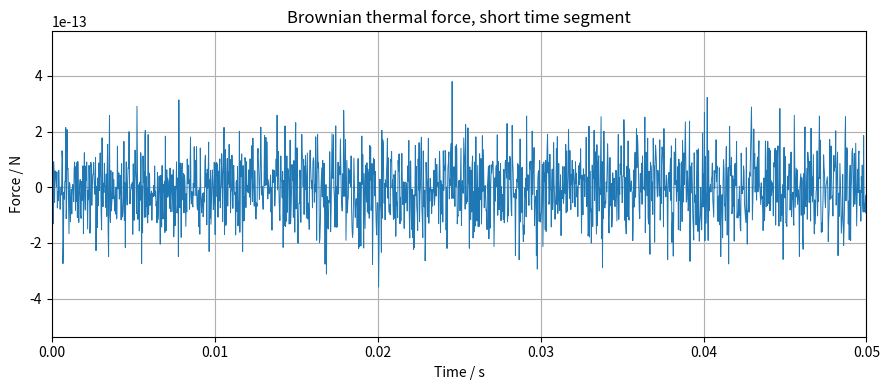
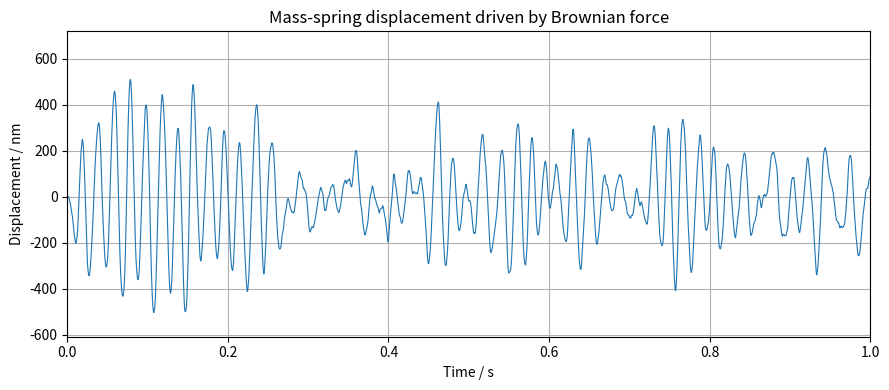
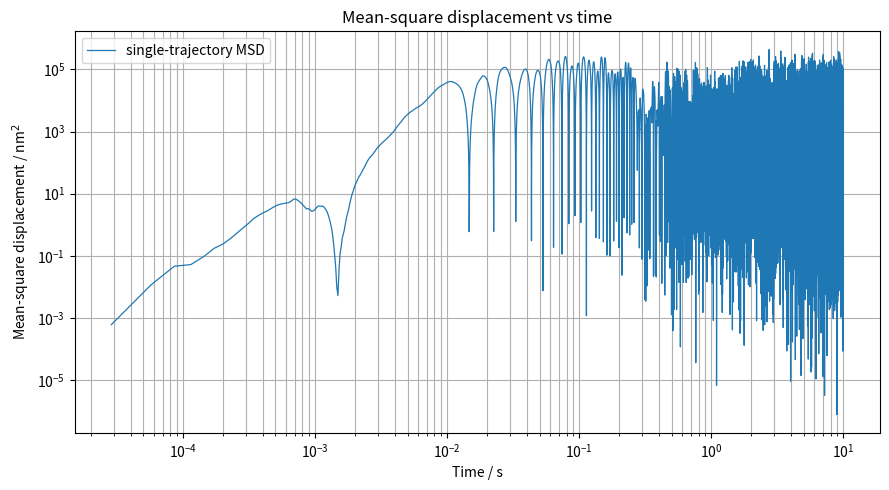
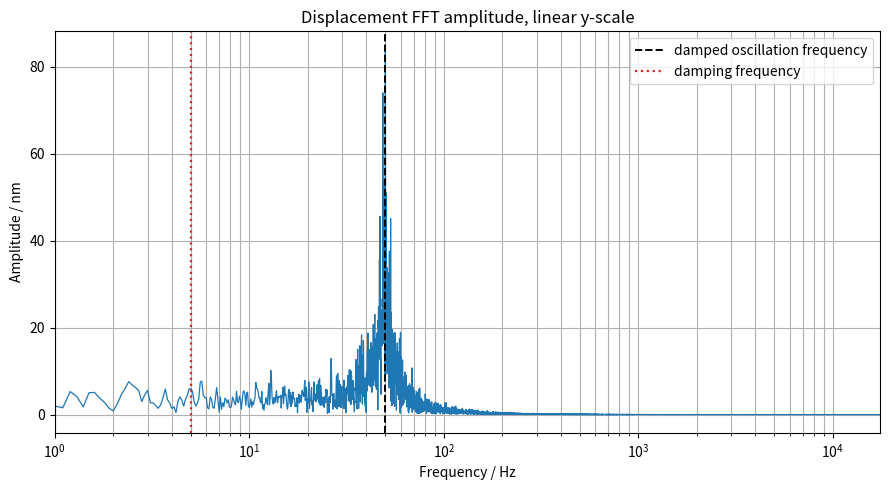
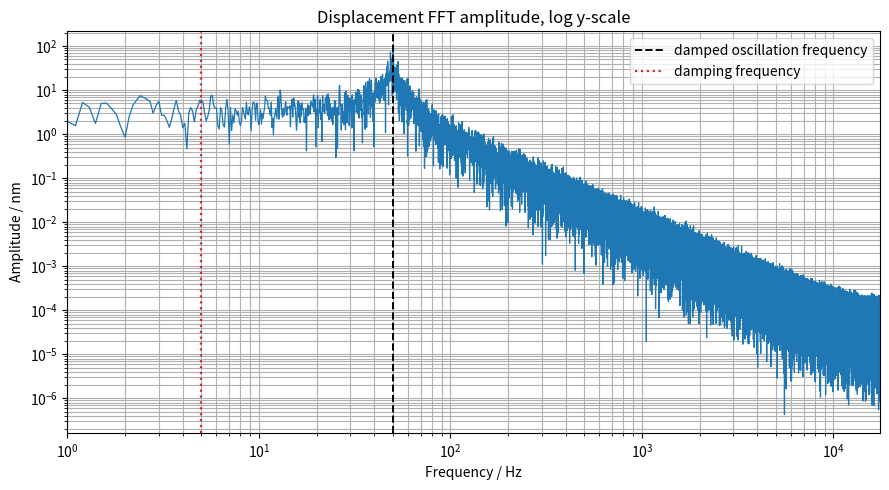
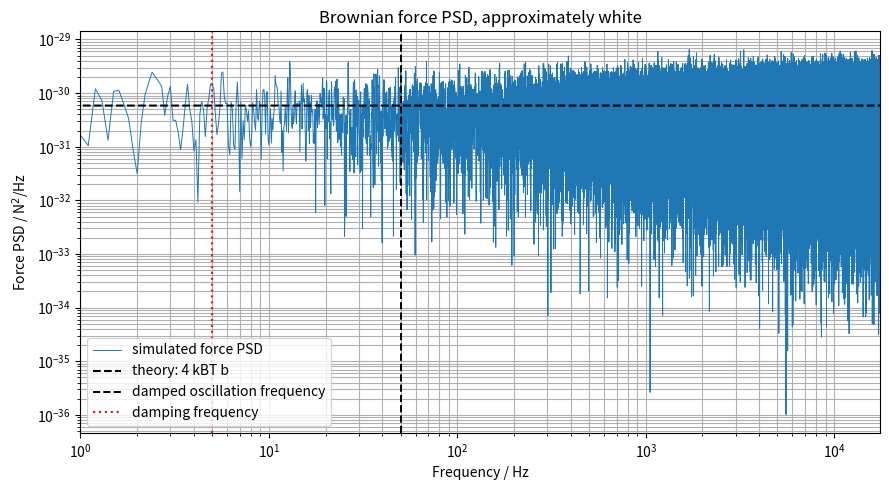
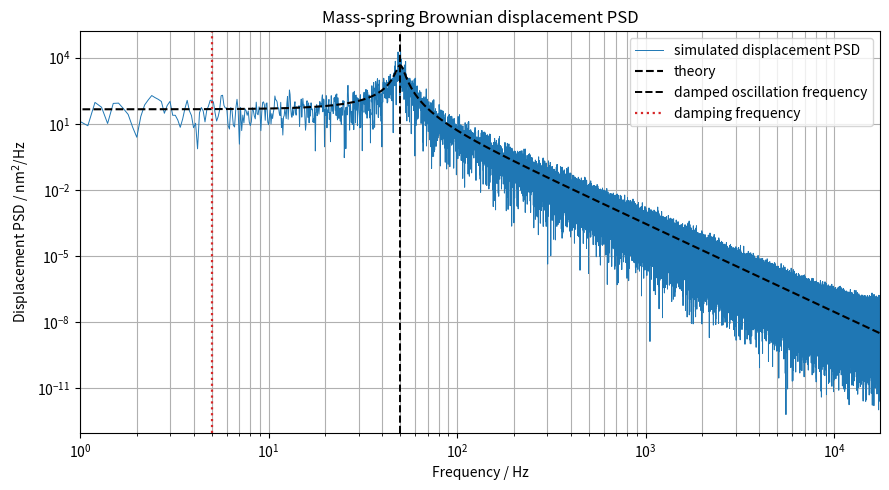

The script that saved these images, in order:
import numpy as np
import matplotlib.pyplot as plt


# -------------------------------------------------------------------------
# Brownian white noise driving a mass on a spring
# -------------------------------------------------------------------------
# This script is more representative of the noise you would get for a trapped
# particle / mass-on-a-spring system.
#
# The model is the Langevin oscillator:
#
#     m x'' + b x' + k x = F_th(t)
#
# where F_th(t) is a white Brownian thermal force with
#
#     <F_th(t) F_th(t')> = 2 b k_B T delta(t - t')
#
# The force noise is white, but the displacement x(t) is not white. The spring
# and damping filter the force noise, producing a displacement spectrum with a
# resonance peak near the natural frequency.


# -------------------------------------------------------------------------
# Sampling parameters
# -------------------------------------------------------------------------
fs = 35_000.0       # sampling frequency / Hz
t_end = 10.0        # total signal duration / s
dt = 1.0 / fs

# Frequency range shown in the FFT/PSD plots.
# With fs = 35 kHz, the Nyquist frequency is 17.5 kHz.
f_plot_min = 1.0
nyquist_frequency = fs / 2
f_plot_max = nyquist_frequency

t = np.arange(0.0, t_end, dt)
N = len(t)

df = fs / N
print("Number of samples N =", N)
print("Sampling interval dt =", dt, "s")
print("FFT bin size df =", df, "Hz")
print("Nyquist frequency =", nyquist_frequency, "Hz")


# -------------------------------------------------------------------------
# Physical parameters
# -------------------------------------------------------------------------
kB = 1.380649e-23
T = 293.0

# Example particle properties, close to your levitation model.
radius = 5e-6       # m
density = 2200.0    # kg/m^3
volume = (4.0 / 3.0) * np.pi * radius**3
m = density * volume

# Choose a simple oscillator frequency and damping ratio.
# Change these to match your trap frequency and damping.
f0 = 50.0
omega0 = 2 * np.pi * f0
k = m * omega0**2

damping_ratio = 0.05
b = 2 * damping_ratio * m * omega0
gamma = b / m

if gamma < 2 * omega0:
    omega_d = np.sqrt(omega0**2 - (gamma / 2)**2)
    f_oscillation = omega_d / (2 * np.pi)
else:
    omega_d = np.nan
    f_oscillation = np.nan

f_damping = gamma / (2 * np.pi)

print("Mass m =", m, "kg")
print("Spring constant k =", k, "N/m")
print("Damping coefficient b =", b, "kg/s")
print("Natural frequency f0 =", f0, "Hz")
print("Damped oscillation frequency fd =", f_oscillation, "Hz")
print("Damping frequency f_gamma =", f_damping, "Hz")
print("Damping ratio =", damping_ratio)
print("Thermal RMS displacement sqrt(kBT/k) =", np.sqrt(kB * T / k), "m")


# -------------------------------------------------------------------------
# Brownian thermal force
# -------------------------------------------------------------------------
rng = np.random.default_rng(seed=1)

# Continuous-time Brownian force:
#     <F(t)F(t')> = 2 b kBT delta(t-t')
#
# In a discrete timestep dt, the timestep-averaged force has standard
# deviation:
#     sigma_F = sqrt(2 b kBT / dt)
sigma_F = np.sqrt(2 * b * kB * T / dt)
F_th = sigma_F * rng.normal(size=N)


# -------------------------------------------------------------------------
# Integrate the stochastic oscillator
# -------------------------------------------------------------------------
x = np.zeros(N)
v = np.zeros(N)

for i in range(N - 1):
    # Semi-implicit Euler update. For more serious stochastic simulations,
    # a Langevin-specific integrator such as BAOAB is usually better.
    a = (F_th[i] - b * v[i] - k * x[i]) / m
    v[i + 1] = v[i] + a * dt
    x[i + 1] = x[i] + v[i + 1] * dt


# -------------------------------------------------------------------------
# Fourier transform helpers
# -------------------------------------------------------------------------
def fft_amplitude_and_psd(signal):
    """
    Return one-sided FFT amplitude and PSD estimates using a Hann window.
    """
    signal = signal - np.mean(signal)

    window = np.hanning(N)
    coherent_gain = np.mean(window)
    window_power = np.mean(window**2)

    fft_values = np.fft.rfft(signal * window)
    freqs = np.fft.rfftfreq(N, dt)

    amplitude = 2.0 * np.abs(fft_values) / (N * coherent_gain)
    amplitude[0] *= 0.5

    psd = (2.0 * dt / (N * window_power)) * np.abs(fft_values)**2
    psd[0] *= 0.5

    if N % 2 == 0:
        amplitude[-1] *= 0.5
        psd[-1] *= 0.5

    return freqs, amplitude, psd


freqs, force_amp, force_psd = fft_amplitude_and_psd(F_th)
_, x_amp, x_psd = fft_amplitude_and_psd(x)


# -------------------------------------------------------------------------
# Theoretical PSDs
# -------------------------------------------------------------------------
omega = 2 * np.pi * freqs

# One-sided white force PSD.
S_F_theory = 4 * kB * T * b * np.ones_like(freqs)

# One-sided displacement PSD of a thermally driven damped harmonic oscillator:
#
#     S_x(f) = S_F / [(k - m omega^2)^2 + (b omega)^2]
#
x_psd_theory = S_F_theory / ((k - m * omega**2) ** 2 + (b * omega) ** 2)


def add_frequency_reference_lines():
    """
    Add the calculated oscillator and damping-frequency reference lines.
    """
    if np.isfinite(f_oscillation):
        plt.axvline(
            f_oscillation,
            color="black",
            linestyle="--",
            linewidth=1.4,
            label="damped oscillation frequency",
        )

    plt.axvline(
        f_damping,
        color="tab:red",
        linestyle=":",
        linewidth=1.6,
        label="damping frequency",
    )


# -------------------------------------------------------------------------
# Plot time-domain signals
# -------------------------------------------------------------------------
plt.figure(figsize=(9, 4))
plt.plot(t, F_th, linewidth=0.7)
plt.xlim(0, 0.05)
plt.xlabel("Time / s")
plt.ylabel("Force / N")
plt.title("Brownian thermal force, short time segment")
plt.grid()
plt.tight_layout()

plt.figure(figsize=(9, 4))
plt.plot(t, x * 1e9, linewidth=0.8)
plt.xlim(0, 1.0)
plt.xlabel("Time / s")
plt.ylabel("Displacement / nm")
plt.title("Mass-spring displacement driven by Brownian force")
plt.grid()
plt.tight_layout()


# -------------------------------------------------------------------------
# Mean-square displacement as a function of time
# -------------------------------------------------------------------------
# For this single simulated trajectory, this is the squared displacement from
# the initial equilibrium position. The t = 0 point is omitted because log axes
# cannot display zero.
msd_single_trajectory = (x - x[0])**2
positive_time_mask = t > 0

plt.figure(figsize=(9, 5))
plt.loglog(
    t[positive_time_mask],
    msd_single_trajectory[positive_time_mask] * 1e18,
    linewidth=0.9,
    label="single-trajectory MSD"
)
plt.xlabel("Time / s")
plt.ylabel("Mean-square displacement / nm$^2$")
plt.title("Mean-square displacement vs time")
plt.legend()
plt.grid(True, which="both")
plt.tight_layout()


# -------------------------------------------------------------------------
# Linear FFT amplitude of displacement
# -------------------------------------------------------------------------
plt.figure(figsize=(9, 5))
plt.plot(freqs[1:], x_amp[1:] * 1e9, linewidth=0.9)
add_frequency_reference_lines()
plt.xscale("log")
plt.xlim(f_plot_min, f_plot_max)
plt.xlabel("Frequency / Hz")
plt.ylabel("Amplitude / nm")
plt.title("Displacement FFT amplitude, linear y-scale")
plt.legend()
plt.grid(which="both")
plt.tight_layout()


# -------------------------------------------------------------------------
# Log FFT amplitude of displacement
# -------------------------------------------------------------------------
plt.figure(figsize=(9, 5))
plt.semilogy(freqs[1:], x_amp[1:] * 1e9, linewidth=0.9)
add_frequency_reference_lines()
plt.xscale("log")
plt.xlim(f_plot_min, f_plot_max)
plt.xlabel("Frequency / Hz")
plt.ylabel("Amplitude / nm")
plt.title("Displacement FFT amplitude, log y-scale")
plt.legend()
plt.grid(which="both")
plt.tight_layout()


# -------------------------------------------------------------------------
# Force PSD: should be approximately white
# -------------------------------------------------------------------------
plt.figure(figsize=(9, 5))
plt.semilogy(freqs[1:], force_psd[1:], linewidth=0.7, label="simulated force PSD")
plt.semilogy(freqs[1:], S_F_theory[1:], "k--", linewidth=1.5, label="theory: 4 kBT b")
add_frequency_reference_lines()
plt.xscale("log")
plt.xlim(f_plot_min, f_plot_max)
plt.xlabel("Frequency / Hz")
plt.ylabel("Force PSD / N$^2$/Hz")
plt.title("Brownian force PSD, approximately white")
plt.legend()
plt.grid(which="both")
plt.tight_layout()


# -------------------------------------------------------------------------
# Displacement PSD: filtered by the oscillator response
# -------------------------------------------------------------------------
plt.figure(figsize=(9, 5))
plt.semilogy(freqs[1:], x_psd[1:] * 1e18, linewidth=0.7, label="simulated displacement PSD")
plt.semilogy(freqs[1:], x_psd_theory[1:] * 1e18, "k--", linewidth=1.5, label="theory")
add_frequency_reference_lines()
plt.xscale("log")
plt.xlim(f_plot_min, f_plot_max)
plt.xlabel("Frequency / Hz")
plt.ylabel("Displacement PSD / nm$^2$/Hz")
plt.title("Mass-spring Brownian displacement PSD")
plt.legend()
plt.grid(which="both")
plt.tight_layout()


plt.show()
